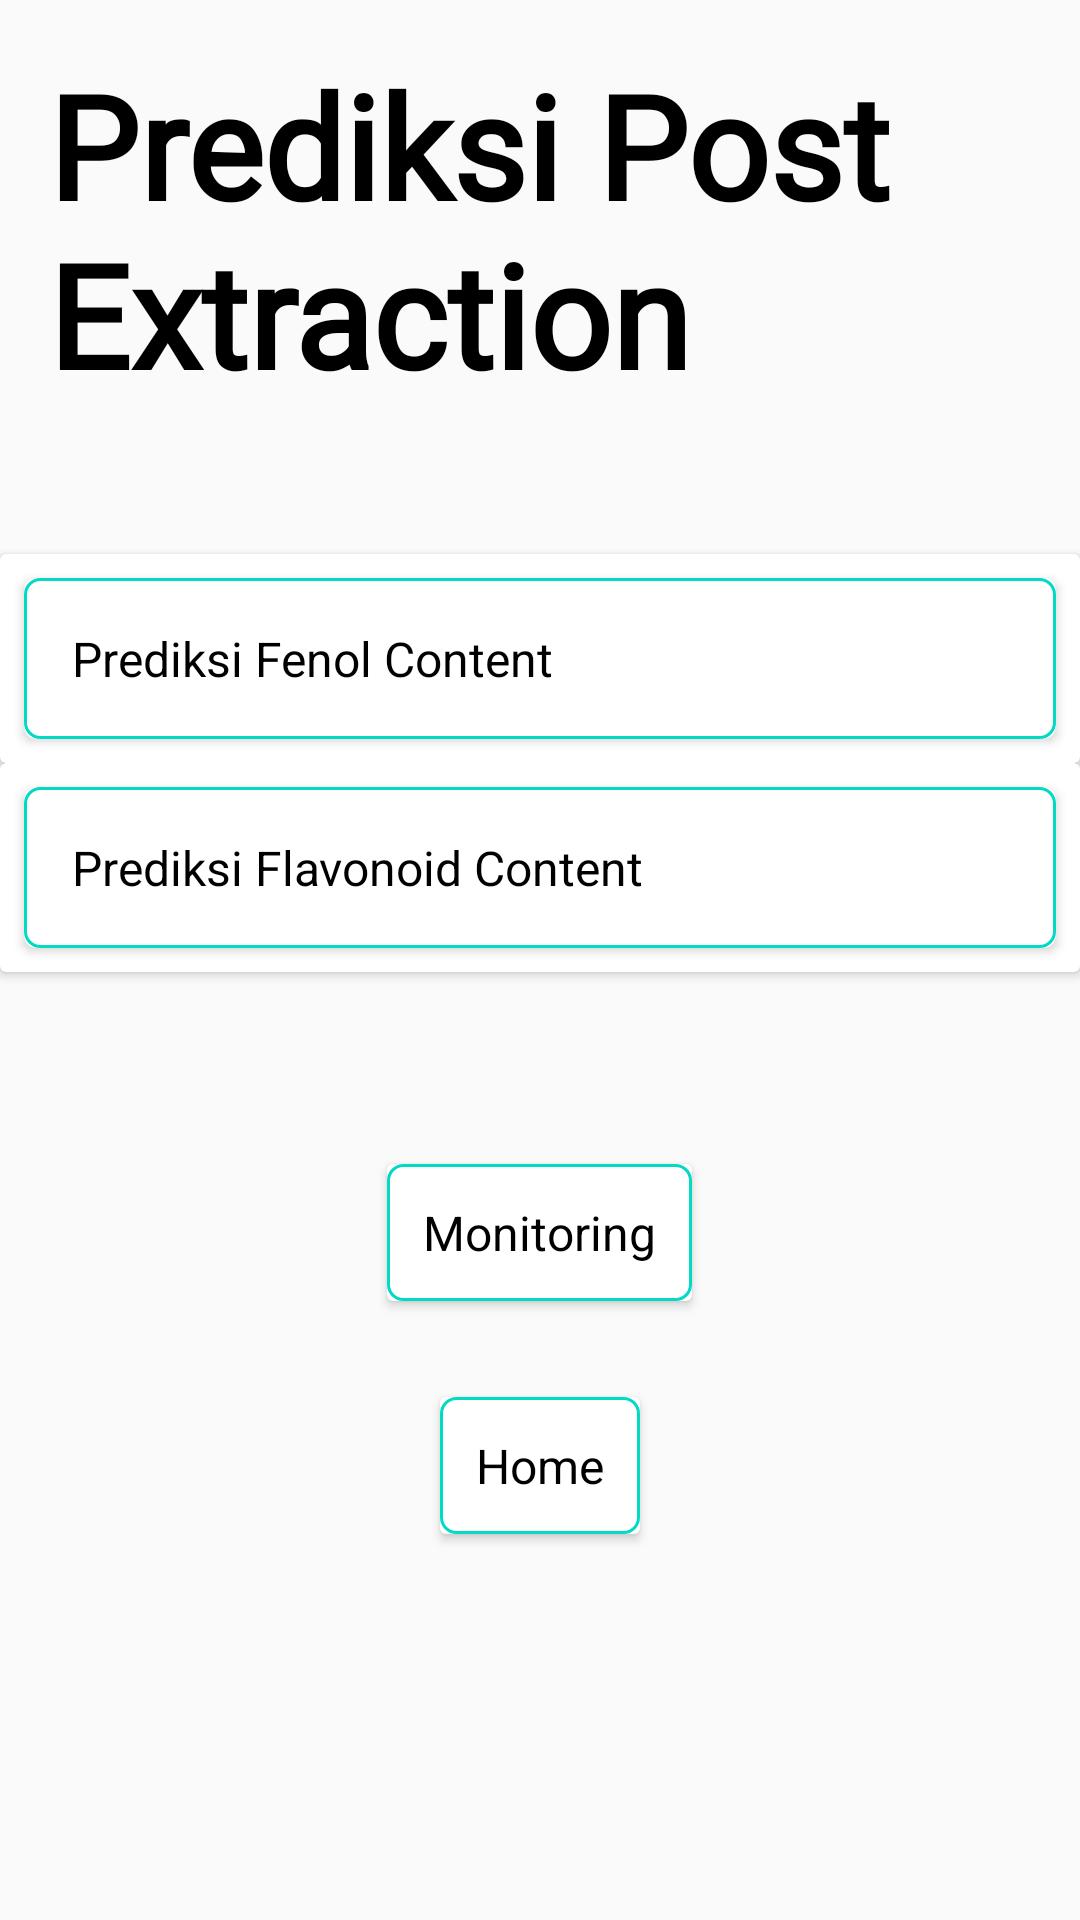

Write the Android layout XML for this screen, with the resource values it uses.
<!-- AndroidManifest.xml: application theme AppTheme -->
<!-- res/layout/activity_prediction_post_extraction.xml -->
<?xml version="1.0" encoding="utf-8"?>
<RelativeLayout xmlns:android="http://schemas.android.com/apk/res/android"
    xmlns:app="http://schemas.android.com/apk/res-auto"
    xmlns:tools="http://schemas.android.com/tools"
    android:layout_width="match_parent"
    android:layout_height="match_parent"
    tools:context=".post_extraction.PredictionPostExtraction">

    <TextView
        android:id="@+id/tv_title"
        android:layout_width="wrap_content"
        android:layout_height="wrap_content"
        android:fontFamily="@font/shadowsintolight"
        android:padding="16dp"
        android:text="Prediksi Post Extraction"
        android:textSize="48sp"
        android:textStyle="bold"
        android:textColor="@android:color/black"
        android:layout_marginBottom="32dp"
        app:layout_constraintBottom_toBottomOf="parent"
        app:layout_constraintLeft_toLeftOf="parent"
        app:layout_constraintRight_toRightOf="parent"
        app:layout_constraintTop_toTopOf="parent" />

    <include
        layout="@layout/layout_prediction_fenol"
        android:layout_below="@+id/tv_title"
        android:layout_height="wrap_content"
        android:layout_width="match_parent" />

    <include
        layout="@layout/layout_prediction_flavonoid"
        android:layout_below="@+id/cv_prediction_fenol_content"
        android:layout_height="wrap_content"
        android:layout_width="match_parent" />

    <include
        layout="@layout/btn_monitoring"
        android:layout_below="@+id/cv_prediction_flavonoid_content"
        android:layout_height="wrap_content"
        android:layout_width="wrap_content"
        android:layout_marginTop="64dp"
        android:layout_marginBottom="32dp"
        android:layout_centerInParent="true"/>

    <include
        layout="@layout/btn_home"
        android:layout_below="@+id/btn_monitoring"
        android:layout_height="wrap_content"
        android:layout_width="wrap_content"
        android:layout_centerInParent="true" />

</RelativeLayout>
<!-- res/layout/layout_prediction_fenol.xml (included above) -->
<?xml version="1.0" encoding="utf-8"?>
<androidx.cardview.widget.CardView xmlns:android="http://schemas.android.com/apk/res/android"
    android:id="@+id/cv_prediction_fenol_content"
    android:layout_width="match_parent"
    android:layout_height="match_parent"
    xmlns:app="http://schemas.android.com/apk/res-auto"
    android:elevation="2dp"
    android:focusable="true">

    <androidx.cardview.widget.CardView
        android:layout_width="match_parent"
        android:layout_height="wrap_content"
        android:layout_margin="8dp"
        app:cardCornerRadius="4dp">

        <LinearLayout
            android:layout_width="match_parent"
            android:layout_height="match_parent"
            android:background="@drawable/card"
            android:orientation="vertical">

            <TextView
                android:layout_width="wrap_content"
                android:layout_height="wrap_content"
                android:layout_marginStart="16dp"
                android:layout_marginTop="16dp"
                android:layout_marginBottom="16dp"
                android:text="Prediksi Fenol Content"
                android:maxLines="5"
                android:nestedScrollingEnabled="true"
                android:textColor="@android:color/black"
                android:textSize="16sp" />
        </LinearLayout>
    </androidx.cardview.widget.CardView>

</androidx.cardview.widget.CardView>
<!-- res/layout/layout_prediction_flavonoid.xml (included above) -->
<?xml version="1.0" encoding="utf-8"?>
<androidx.cardview.widget.CardView xmlns:android="http://schemas.android.com/apk/res/android"
    android:id="@+id/cv_prediction_flavonoid_content"
    android:layout_width="match_parent"
    android:layout_height="match_parent"
    xmlns:app="http://schemas.android.com/apk/res-auto"
    android:elevation="2dp"
    android:focusable="true">

    <androidx.cardview.widget.CardView
        android:layout_width="match_parent"
        android:layout_height="wrap_content"
        android:layout_margin="8dp"
        app:cardCornerRadius="4dp">

        <LinearLayout
            android:layout_width="match_parent"
            android:layout_height="match_parent"
            android:background="@drawable/card"
            android:orientation="vertical">

            <TextView
                android:layout_width="wrap_content"
                android:layout_height="wrap_content"
                android:layout_marginStart="16dp"
                android:layout_marginTop="16dp"
                android:layout_marginBottom="16dp"
                android:text="Prediksi Flavonoid Content"
                android:maxLines="5"
                android:nestedScrollingEnabled="true"
                android:textColor="@android:color/black"
                android:textSize="16sp" />
        </LinearLayout>
    </androidx.cardview.widget.CardView>

</androidx.cardview.widget.CardView>
<!-- res/layout/btn_monitoring.xml (included above) -->
<?xml version="1.0" encoding="utf-8"?>
<androidx.cardview.widget.CardView xmlns:android="http://schemas.android.com/apk/res/android"
    xmlns:app="http://schemas.android.com/apk/res-auto"
    android:id="@+id/btn_monitoring"
    android:layout_width="wrap_content"
    android:layout_height="wrap_content"
    android:clickable="true"
    android:focusable="true"
    android:elevation="2dp"
    android:foreground="?android:attr/selectableItemBackground">

    <LinearLayout
        android:layout_width="match_parent"
        android:layout_height="match_parent"
        android:background="@drawable/card">

        <TextView
            android:layout_width="wrap_content"
            android:layout_height="wrap_content"
            android:padding="12dp"
            android:layout_gravity="center"
            android:textColor="@android:color/black"
            android:text="Monitoring"
            android:textSize="16sp" />
    </LinearLayout>

</androidx.cardview.widget.CardView>
<!-- res/layout/btn_home.xml (included above) -->
<?xml version="1.0" encoding="utf-8"?>
<androidx.cardview.widget.CardView xmlns:android="http://schemas.android.com/apk/res/android"
    xmlns:app="http://schemas.android.com/apk/res-auto"
    android:id="@+id/btn_home"
    android:layout_width="wrap_content"
    android:layout_height="wrap_content"
    android:clickable="true"
    android:focusable="true"
    android:elevation="2dp"
    android:foreground="?android:attr/selectableItemBackground">

    <LinearLayout
        android:layout_width="match_parent"
        android:background="@drawable/card"
        android:layout_height="match_parent">
    <TextView
        android:layout_width="wrap_content"
        android:layout_height="wrap_content"
        android:padding="12dp"
        android:layout_gravity="center"
        android:textColor="@android:color/black"
        android:text="Home"
        android:textSize="16sp"/>
    </LinearLayout>
</androidx.cardview.widget.CardView>
<!-- resources referenced by this layout -->
<resources>
  <!-- drawable card (drawable) -->
  <?xml version="1.0" encoding="utf-8"?>
  <shape xmlns:android="http://schemas.android.com/apk/res/android"
      android:shape="rectangle">
      <corners android:radius="5dp"/>
      <stroke android:width="1dp"
          android:color="@color/colorAccent"/>
  </shape>
  <style name="AppTheme" parent="Theme.AppCompat.Light.DarkActionBar">
          
          <item name="colorPrimary">@color/colorPrimary</item>
          <item name="colorPrimaryDark">@color/colorPrimaryDark</item>
          <item name="colorAccent">@color/colorAccent</item>
          <item name="windowActionBar">false</item>
          <item name="windowNoTitle">true</item>
  
      </style>
  <!-- not gathered from this repository: default colours our renderer supplied (Android Studio template values) -->
  <color name="colorPrimary">#FF6200EE</color>
  <color name="colorPrimaryDark">#FF3700B3</color>
  <color name="colorAccent">#FF03DAC5</color>
</resources>
